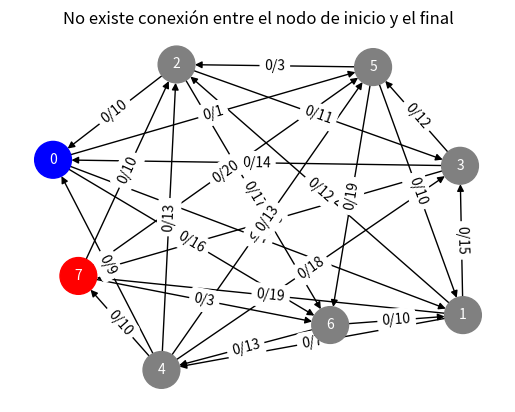
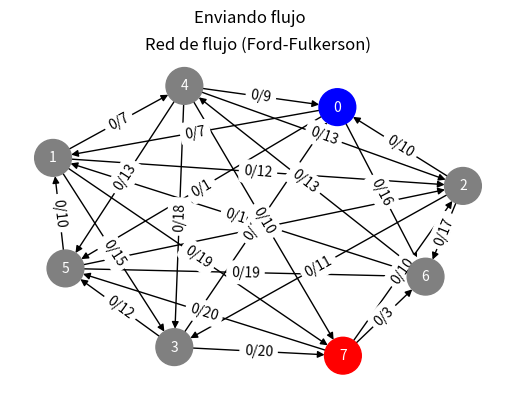

Here is the Python script that generated these plots, in order:
import networkx as nx
import matplotlib.pyplot as plt
import numpy as np
from matplotlib.widgets import Button

class GraphVisualization:
    def __init__(self, graph, source, sink):
        self.graph = graph
        self.n = len(graph)
        self.G = nx.DiGraph()
        self.source = source
        self.sink = sink
        self.pos = None
        self.flow = 0
        self.max_flow = 0
        self.parent = [-1] * self.n
        self.build_graph()
        self.paths = []
        self.current_path = None
        self.current_flow = 0
        self.step_state = 0  # Controlar la etapa de visualización (0: exploración, 1: visualización completa)
        self.remaining_path = []  # Para visualizar paso a paso las aristas del camino
        self.init_visualization()

    # Construir el grafo a partir de la matriz de adyacencia
    def build_graph(self):
        for i in range(self.n):
            for j in range(self.n):
                if self.graph[i][j] > 0:
                    self.G.add_edge(i, j, capacity=self.graph[i][j], flow=0)

    # Realiza BFS para encontrar un camino con capacidad residual
    def bfs(self, s, t, parent):
        visited = [False] * self.n
        queue = [s]
        visited[s] = True

        while queue:
            u = queue.pop(0)

            for v in range(self.n):
                # Verifica si hay capacidad residual
                if not visited[v] and self.graph[u][v] > 0:
                    queue.append(v)
                    visited[v] = True
                    parent[v] = u
                    if v == t:
                        return True

        return False

    # Método principal para ejecutar el algoritmo Ford-Fulkerson paso a paso
    def ford_fulkerson_step_by_step(self):
        self.paths = []

        # Mientras exista un camino con capacidad residual
        while self.bfs(self.source, self.sink, self.parent):
            path_flow = float("Inf")
            s = self.sink
            path = []
            
            # Encontrar el flujo máximo en el camino encontrado por BFS
            while s != self.source:
                path_flow = min(path_flow, self.graph[self.parent[s]][s])
                path.insert(0, (self.parent[s], s))  # Guardar el camino
                s = self.parent[s]

            # Actualizar la lista de caminos y flujo total
            self.paths.append((path, path_flow))
            self.flow += path_flow

            # Actualizar las capacidades residuales
            v = self.sink
            while v != self.source:
                u = self.parent[v]
                self.graph[u][v] -= path_flow
                self.graph[v][u] += path_flow  # Añadir capacidad en la dirección opuesta (grafo residual)
                v = self.parent[v]

        self.max_flow = self.flow
        self.current_path = None  # Reiniciar el camino actual

    # Visualización inicial del grafo
    def init_visualization(self):
        plt.clf()  # Limpiar la figura
        self.pos = nx.spring_layout(self.G, k=5.5)  # Aumentar el valor de k para más dispersión
        plt.title("Red de flujo (Ford-Fulkerson)")
        self.draw_graph()

    # Dibujar el grafo y mostrar capacidades y flujos
    def draw_graph(self, current_edge=None):
        edge_colors = []
        edge_labels = {}

        for u, v, d in self.G.edges(data=True):
            if self.current_path is not None and (u, v) in self.current_path:
                edge_colors.append("blue")  # Camino completo
            elif (u, v) in self.remaining_path:
                edge_colors.append("green")  # Camino actual parcial
            elif d['flow'] == d['capacity']:
                edge_colors.append("red")  # Arista saturada
            else:
                edge_colors.append("black")  # Arista normal

            edge_labels[(u, v)] = f"{d['flow']}/{d['capacity']}"

        # Colorear el nodo fuente y sumidero
        node_colors = ['blue' if node == self.source else 'red' if node == self.sink else 'gray' for node in self.G.nodes()]

        nx.draw(self.G, self.pos, with_labels=True, node_color=node_colors, edge_color=edge_colors, node_size=700, font_size=10, font_color='white')
        nx.draw_networkx_edge_labels(self.G, self.pos, edge_labels=edge_labels)

        # Mostrar el flujo máximo si hemos terminado
        if not self.paths and self.max_flow == 0:
            plt.title("No existe conexión entre el nodo de inicio y el final")
        elif not self.paths and self.max_flow > 0 and self.remaining_path == []:
            plt.title(f"Flujo máximo: {self.max_flow}")
            plt.suptitle("")  # Limpiar el subtítulo después de terminar todo
        elif current_edge:  # Si estamos en medio de una iteración, mostrar el camino actual
            plt.title(f"Red de flujo (Ford-Fulkerson)")
            plt.suptitle(f"Camino actual: {current_edge[0]} -> {current_edge[1]}")
        else:
             
            plt.suptitle("Enviando flujo")  # Limpiar el subtítulo cuando no hay un camino activo

        plt.draw()

    # Avanzar al siguiente paso del flujo
    def next_step(self, event):
        # Si no quedan caminos ni aristas en el camino actual, mostramos el flujo máximo
        if not self.paths and not self.remaining_path:
            # En caso de que haya un camino pendiente pero no se haya actualizado el flujo, lo hacemos aquí
            if self.current_path is not None:
                for u, v in self.current_path:
                    self.G[u][v]['flow'] += self.current_flow
                    if self.G.has_edge(v, u):
                        self.G[v][u]['flow'] -= self.current_flow
                print(f"Flujo enviado en este camino: {self.current_flow}")
                self.current_path = None
                self.remaining_path = []
                self.step_state = 0
                self.draw_graph()

            print(f"Flujo máximo: {self.max_flow}")
            plt.title(f"Flujo máximo: {self.max_flow}")
            plt.suptitle("")  # Limpiar el subtítulo solo después de la última actualización
            return

        if self.step_state == 0:
            if not self.remaining_path:  # Comenzar con un nuevo camino
                path, path_flow = self.paths.pop(0)
                self.current_path = path
                self.current_flow = path_flow
                self.remaining_path = path.copy()  # Guardar copia del camino actual
                print(f"Camino utilizado: {' -> '.join(str(u) for u, _ in path)}")

            # Dibujar el siguiente paso del camino
            if self.remaining_path:
                current_edge = self.remaining_path.pop(0)  # Quitar una arista del camino actual
                self.draw_graph(current_edge)  # Mostrar la arista actual
                if not self.remaining_path:  # Si el camino está completo, pasamos a la siguiente etapa
                    self.step_state = 1
            else:
                self.draw_graph()

        elif self.step_state == 1:  # Actualizar el flujo y mostrar el camino final
            # Actualizar el grafo de NetworkX con el flujo del camino completo
            for u, v in self.current_path:
                self.G[u][v]['flow'] += self.current_flow
                if self.G.has_edge(v, u):
                    self.G[v][u]['flow'] -= self.current_flow

            print(f"Flujo enviado en este camino: {self.current_flow}")
            self.step_state = 0  # Volver al estado de exploración
            self.current_path = None
            self.remaining_path = []
            self.draw_graph()

# Definir tamaño de la matriz, fuente y sumidero
matrix_size = 8
source = 0
sink = matrix_size - 1

# Generar una matriz de adyacencia aleatoria de 16x16 con conexiones limitadas
np.random.seed(55)  # Para tener resultados reproducibles (opcional)

# Generamos una matriz de adyacencia aleatoria, pero con pocas conexiones (probabilidad del 30%)
graph = np.random.randint(0, 21, size=(matrix_size, matrix_size))  # Capacidades aleatorias entre 0 y 20
np.fill_diagonal(graph, 0)  # No permitir bucles en el grafo

# Asegurar que el grafo sea dirigido y unidireccional
for i in range(matrix_size):
    for j in range(i+1, matrix_size):  # Solo revisar la mitad superior de la matriz
        if np.random.rand() < 0.5:  # 50% de probabilidad de eliminar una dirección
            graph[j][i] = 0  # Eliminar la conexión de j -> i
        else:
            graph[i][j] = 0  # Eliminar la conexión de i -> j

# Asegurar que no haya conexión directa entre el nodo de inicio y el nodo de fin
graph[source][sink] = 0

# Crear instancia del grafo
graph_vis = GraphVisualization(graph, source, sink)

# Ejecutar el algoritmo Ford-Fulkerson paso a paso
graph_vis.ford_fulkerson_step_by_step()

# Configurar el botón para avanzar paso a paso
fig, ax = plt.subplots()
plt.subplots_adjust(bottom=0.2)

# Crear botón
ax_button = plt.axes([0.4, 0.05, 0.2, 0.075])
button = Button(ax_button, 'Siguiente')
button.on_clicked(graph_vis.next_step)

# Mostrar visualización inicial
graph_vis.init_visualization()
plt.show()
